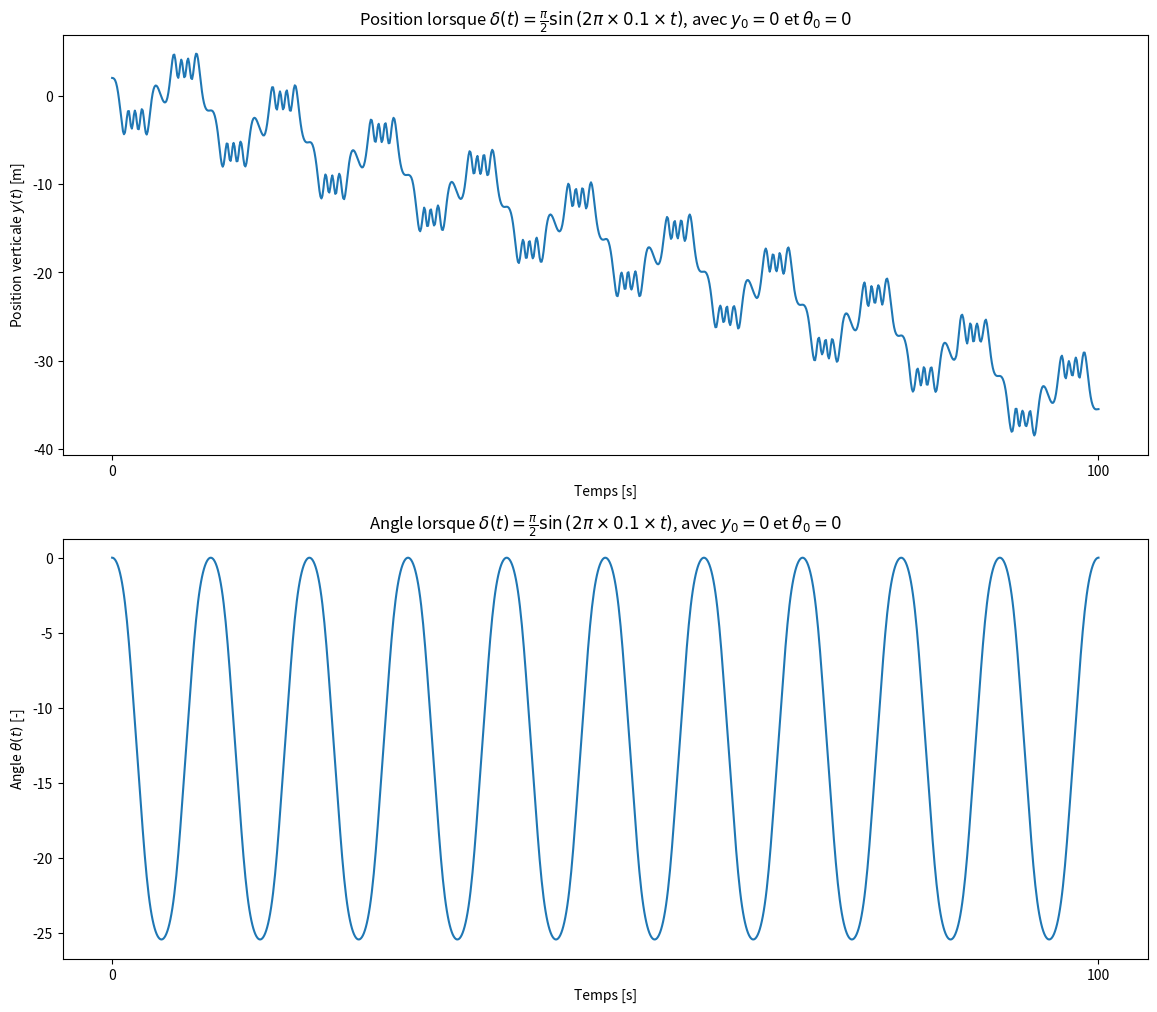
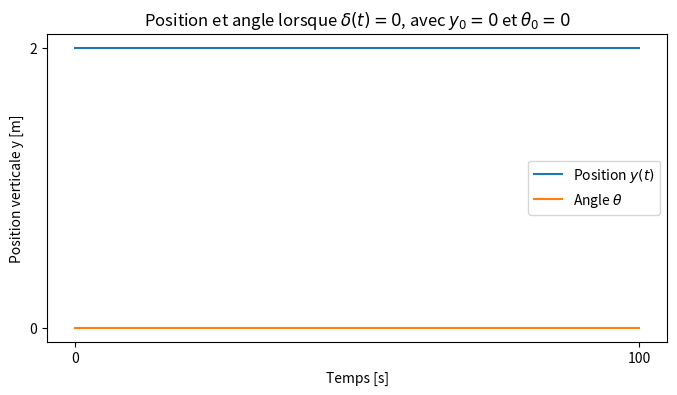
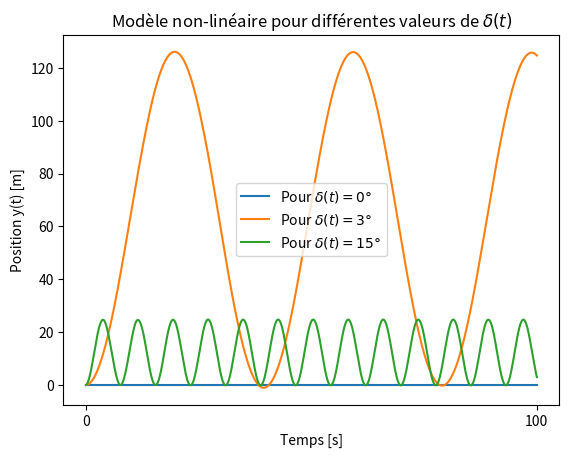
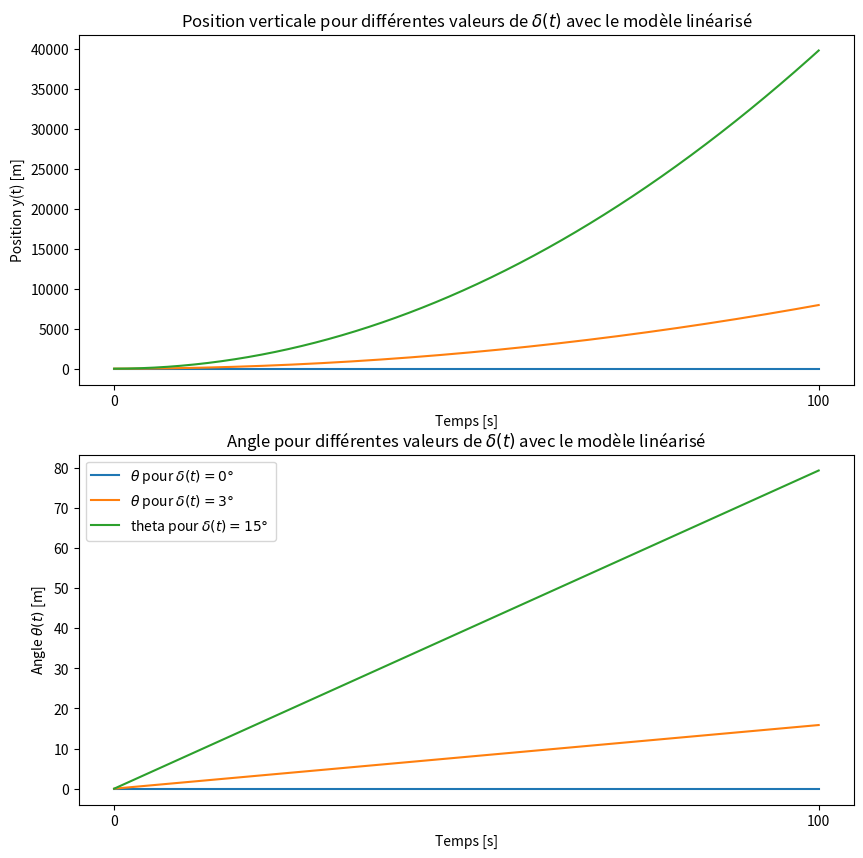
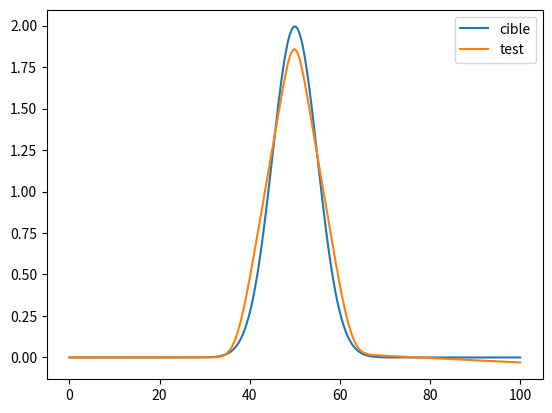

Write the Python code that produced these figures, in order.
from math import pi, sin, tan, atan
import scipy as sc
import numpy as np
import matplotlib.pyplot as plt

t0, tf = 0, 100 # s
v0 = 10 # m/s
a, b = 1.1, 3.3 # m

def alpha(t, delta):
    return atan(a*tan(delta(t))/b)

def syst(t, y, delta):
    yt, theta = y
    dy = v0*sin(alpha(t, delta) + theta)
    dtheta = v0*sin(alpha(t, delta))/a
    return dy, dtheta

# Différentes fonctions delta qui seront utilisées par la suite
def delta_sinus(t):
    return -(pi/2)*sin(2*pi*0.1*t)

def delta_0(t):
    return 0

def delta_3(t):
    return 3 * (2* pi) / 360

def delta_15(t):
    return 15 * (2* pi) / 360

y0, theta0 = 2, 0 # conditions initiales

sol1 = sc.integrate.solve_ivp(syst, [t0, tf], [y0, theta0], t_eval = np.linspace(t0, tf, 1000), args=[delta_sinus])

fig1, ax1 = plt.subplots(nrows=2, figsize = (14, 12))


ax1[0].plot(sol1["t"], sol1["y"][0]) 
ax1[0].set_xlabel("Temps [s]")
ax1[0].set_ylabel(r'Position verticale $y(t)$ [m]')
ax1[0].set_xticks([0, 100])
ax1[0].set_title(r'Position lorsque $\delta(t) = \frac{\pi}{2}\sin \left( 2 \pi \times 0.1 \times t \right)$, avec $y_0=0$ et $\theta_0=0$')

ax1[1].plot(sol1["t"], sol1["y"][1])
ax1[1].set_xlabel("Temps [s]")
ax1[1].set_ylabel(r'Angle $\theta(t)$ [-]')
ax1[1].set_xticks([0, 100])
ax1[1].set_title(r'Angle lorsque $\delta(t) = \frac{\pi}{2}\sin \left( 2 \pi \times 0.1 \times t \right)$, avec $y_0=0$ et $\theta_0=0$')

#plt.xlim(0,100)
plt.show()

sol2 = sc.integrate.solve_ivp(syst, [t0, tf], [y0, theta0], t_eval = np.linspace(t0, tf, 1000), args=[delta_0])

plt.figure(figsize= (8, 4))
plt.plot(sol2["t"], sol2["y"][0], label=r'Position $y(t)$')    # only plotting q, here
plt.plot(sol2["t"], sol2["y"][1], label=r'Angle $\theta$')
plt.xlabel("Temps [s]")
plt.ylabel("Position verticale y [m]")
plt.yticks([0,2])
plt.xticks([0, 100])
plt.title(r'Position et angle lorsque $\delta(t)=0$, avec $y_0=0$ et $\theta_0=0$')
plt.legend()
#plt.xlim(0,100)
plt.show()

y0, theta0 = 0, 0

sol_non_lin_0 = sc.integrate.solve_ivp(syst, [t0, tf], [y0, theta0], t_eval = np.linspace(t0, tf, 1000), args=[delta_0])

sol_non_lin_3 = sc.integrate.solve_ivp(syst, [t0, tf], [y0, theta0], t_eval = np.linspace(t0, tf, 1000), args=[delta_3])

sol_non_lin_15 = sc.integrate.solve_ivp(syst, [t0, tf], [y0, theta0], t_eval = np.linspace(t0, tf, 1000), args=[delta_15])
plt.figure()

plt.plot(sol_non_lin_0["t"], sol_non_lin_0["y"][0], label=r'Pour $\delta(t)=0°$ ') 
plt.plot(sol_non_lin_3["t"], sol_non_lin_3["y"][0], label=r'Pour $\delta(t)=3°$') 
plt.plot(sol_non_lin_15["t"], sol_non_lin_15["y"][0], label=r'Pour $\delta(t)=15°$') 
plt.xticks([0, 100])
plt.xlabel(r'Temps [s]')
plt.ylabel(r'Position y(t) [m]')
plt.title(r'Modèle non-linéaire pour différentes valeurs de $\delta(t)$')

plt.legend()
plt.show()
# plt.plot(sol2["t"], sol2["y"][1])

A = np.matrix([[0, v0], 
               [0, 0]])

B = np.matrix([[(a/b)*v0],
               [v0/b]] )

C = np.matrix([1, 0]) #! verif que c'est pas l'inverse
D = np.matrix([0])

y0 , theta0 = 0, 0

def systABCD(t, y, delta):
    Y = np.matrix([[y[0]], 
                   [y[1]]])
    
    X = (A * Y) + (B * delta(t))

    dy = X[0,0]
    dtheta = X[1,0]
    
    return dy, dtheta

sol_ABCD_0 = sc.integrate.solve_ivp(systABCD, [t0, tf], [y0, theta0], t_eval = np.linspace(t0, tf, 1000), args=[delta_0])

sol_ABCD_3 = sc.integrate.solve_ivp(systABCD, [t0, tf], [y0, theta0], t_eval = np.linspace(t0, tf, 1000), args=[delta_3])

sol_ABCD_15 = sc.integrate.solve_ivp(systABCD, [t0, tf], [y0, theta0], t_eval = np.linspace(t0, tf, 1000), args=[delta_15])

fig2, ax2 = plt.subplots(nrows=2, figsize=(10,10))
#ax2[0].figure(figsize=(10,4))
ax2[0].plot(sol_ABCD_0["t"], sol_ABCD_0["y"][0], label=r'ABCD, $\delta(t)=0°$ ') 
ax2[0].plot(sol_ABCD_3["t"], sol_ABCD_3["y"][0], label=r'ABCD, $\delta(t)=3°$ ') 
ax2[0].plot(sol_ABCD_15["t"], sol_ABCD_15["y"][0], label=r'ABCD, $\delta(t)=15°$ ')
ax2[0].set_ylabel(r'Position y(t) [m]')
ax2[0].set_xlabel(r'Temps [s]')
ax2[0].set_xticks([0, 100])
ax2[0].set_title(r'Position verticale pour différentes valeurs de $\delta(t)$ avec le modèle linéarisé')

ax2[1].plot(sol_ABCD_0["t"], sol_ABCD_0["y"][1], label=r'$\theta$ pour $\delta(t)=0°$ ') 
ax2[1].plot(sol_ABCD_3["t"], sol_ABCD_3["y"][1], label=r'$\theta$ pour $\delta(t)=3°$ ') 
ax2[1].plot(sol_ABCD_15["t"], sol_ABCD_15["y"][1], label=r'theta pour $\delta(t)=15°$ ')
ax2[1].set_ylabel(r'Angle $\theta(t)$ [m]')
ax2[1].set_xlabel(r'Temps [s]')
ax2[1].set_xticks([0, 100])

ax2[1].set_title(r'Angle pour différentes valeurs de $\delta(t)$ avec le modèle linéarisé')

plt.legend()
plt.show()

mu_obj = 50
sigma_obj = 5

def objectif_trajectoire(t):
    return (25/ (np.sqrt(2*np.pi* np.power(sigma_obj, 2))) ) * np.exp( - ( np.power((t-mu_obj),2))/(2*np.power(sigma_obj,2)) )


def delta_exp(t, A, mu, sigma):
    return (A/ (np.sqrt(2*np.pi* np.power(sigma, 2))) ) * np.exp( - ( np.power((t-mu),2))/(2*np.power(sigma,2)) )

#sol8 = sc.integrate.solve_ivp(syst, [t0, tf], [y0, theta0], t_eval = np.linspace(t0, tf, 1000), args=[objectif_trajectoire])

def combinaison_gaussiennes(t, A1, A2, mu1, mu3, sigma1, sigma2):
    return delta_exp(t, A1, mu1, sigma1) + delta_exp(t, A2, 50, sigma2) + delta_exp(t, A1, mu3, sigma1)

""" 
pour une gaussienne :
mu = position du max => mu2 = 50 par symétrie
sigma = "hauteur du pic" => sigma1 = sigma3 par symetrie
A = amplitude => A1 = A3 par symétrie
"""


t_interval = np.linspace(0, 100, 1000)
y_cible = objectif_trajectoire(t_interval)

def fonction_erreur(params):
    A1, A2, mu1, mu3, sigma1, sigma2 = params
    sol = sc.integrate.solve_ivp(syst, [t0, tf], [y0, theta0], t_eval = np.linspace(t0, tf, 1000), args=[lambda t: combinaison_gaussiennes(t, A1, A2, mu1, mu3, sigma1, sigma2)])
    
    y_actuel = sol["y"][0]

    #print(np.mean(np.power((y_cible - y_actuel),2)))
    return np.mean(np.power((y_cible - y_actuel),2))


"""A, mu, sigma = 25, 50, 5
sola = sc.integrate.solve_ivp(syst, [t0, tf], [y0, theta0], t_eval = np.linspace(t0, tf, 1000), args=[lambda t: delta_exp(t, A, mu, sigma)])
A, mu, sigma = 25, 500, 5
solb = sc.integrate.solve_ivp(syst, [t0, tf], [y0, theta0], t_eval = np.linspace(t0, tf, 1000), args=[lambda t: delta_exp(t, A, mu, sigma)])
A, mu, sigma = 12, 4, 30
solc = sc.integrate.solve_ivp(syst, [t0, tf], [y0, theta0], t_eval = np.linspace(t0, tf, 1000), args=[lambda t: delta_exp(t, A, mu, sigma)])"""
#resultat = sc.optimize.minimize(fonction_erreur, [5.20452627e-03, -1.04731637e-02,  6.26096336e+01,  3.71312045e+01, 2.02511091e+00,  1.36745151e+00], method='Nelder-Mead', options={'disp': True})
resultat = sc.optimize.minimize(fonction_erreur, [5.20452627e-03, -1.04731637e-02,  6.26096336e+01,  3.71312045e+01, 2.02511091e+00,  1.36745151e+00], method='L-BFGS-B', options={'disp': True, 'ftol': 1e-9, 'gtol': 1e-9})

print(resultat)
#[0.005, -0.01, 50, 50, 2, 1.5]
A1, A2, mu1, mu3, sigma1, sigma2 = resultat.x

sol_trouvee = sc.integrate.solve_ivp(syst, [t0, tf], [y0, theta0], t_eval = np.linspace(t0, tf, 1000), args=[lambda t: combinaison_gaussiennes(t, A1, A2, mu1, mu3, sigma1, sigma2)])

plt.figure()
plt.plot(t_interval, y_cible, label='cible')
plt.plot(sol_trouvee["t"], sol_trouvee["y"][0], label ='test')
plt.legend()
plt.show()
"""plt.plot(sola.t, sola.y[0])
plt.plot(solb.t, solb.y[0])
plt.plot(solc.t, solc.y[0])"""

print(resultat.x)
print(resultat.fun) # min square erreur obtenue quand on evalue avec les paramètres trouvés
# print("Erreur initiale :", fonction_erreur([25, 500, 5]))

